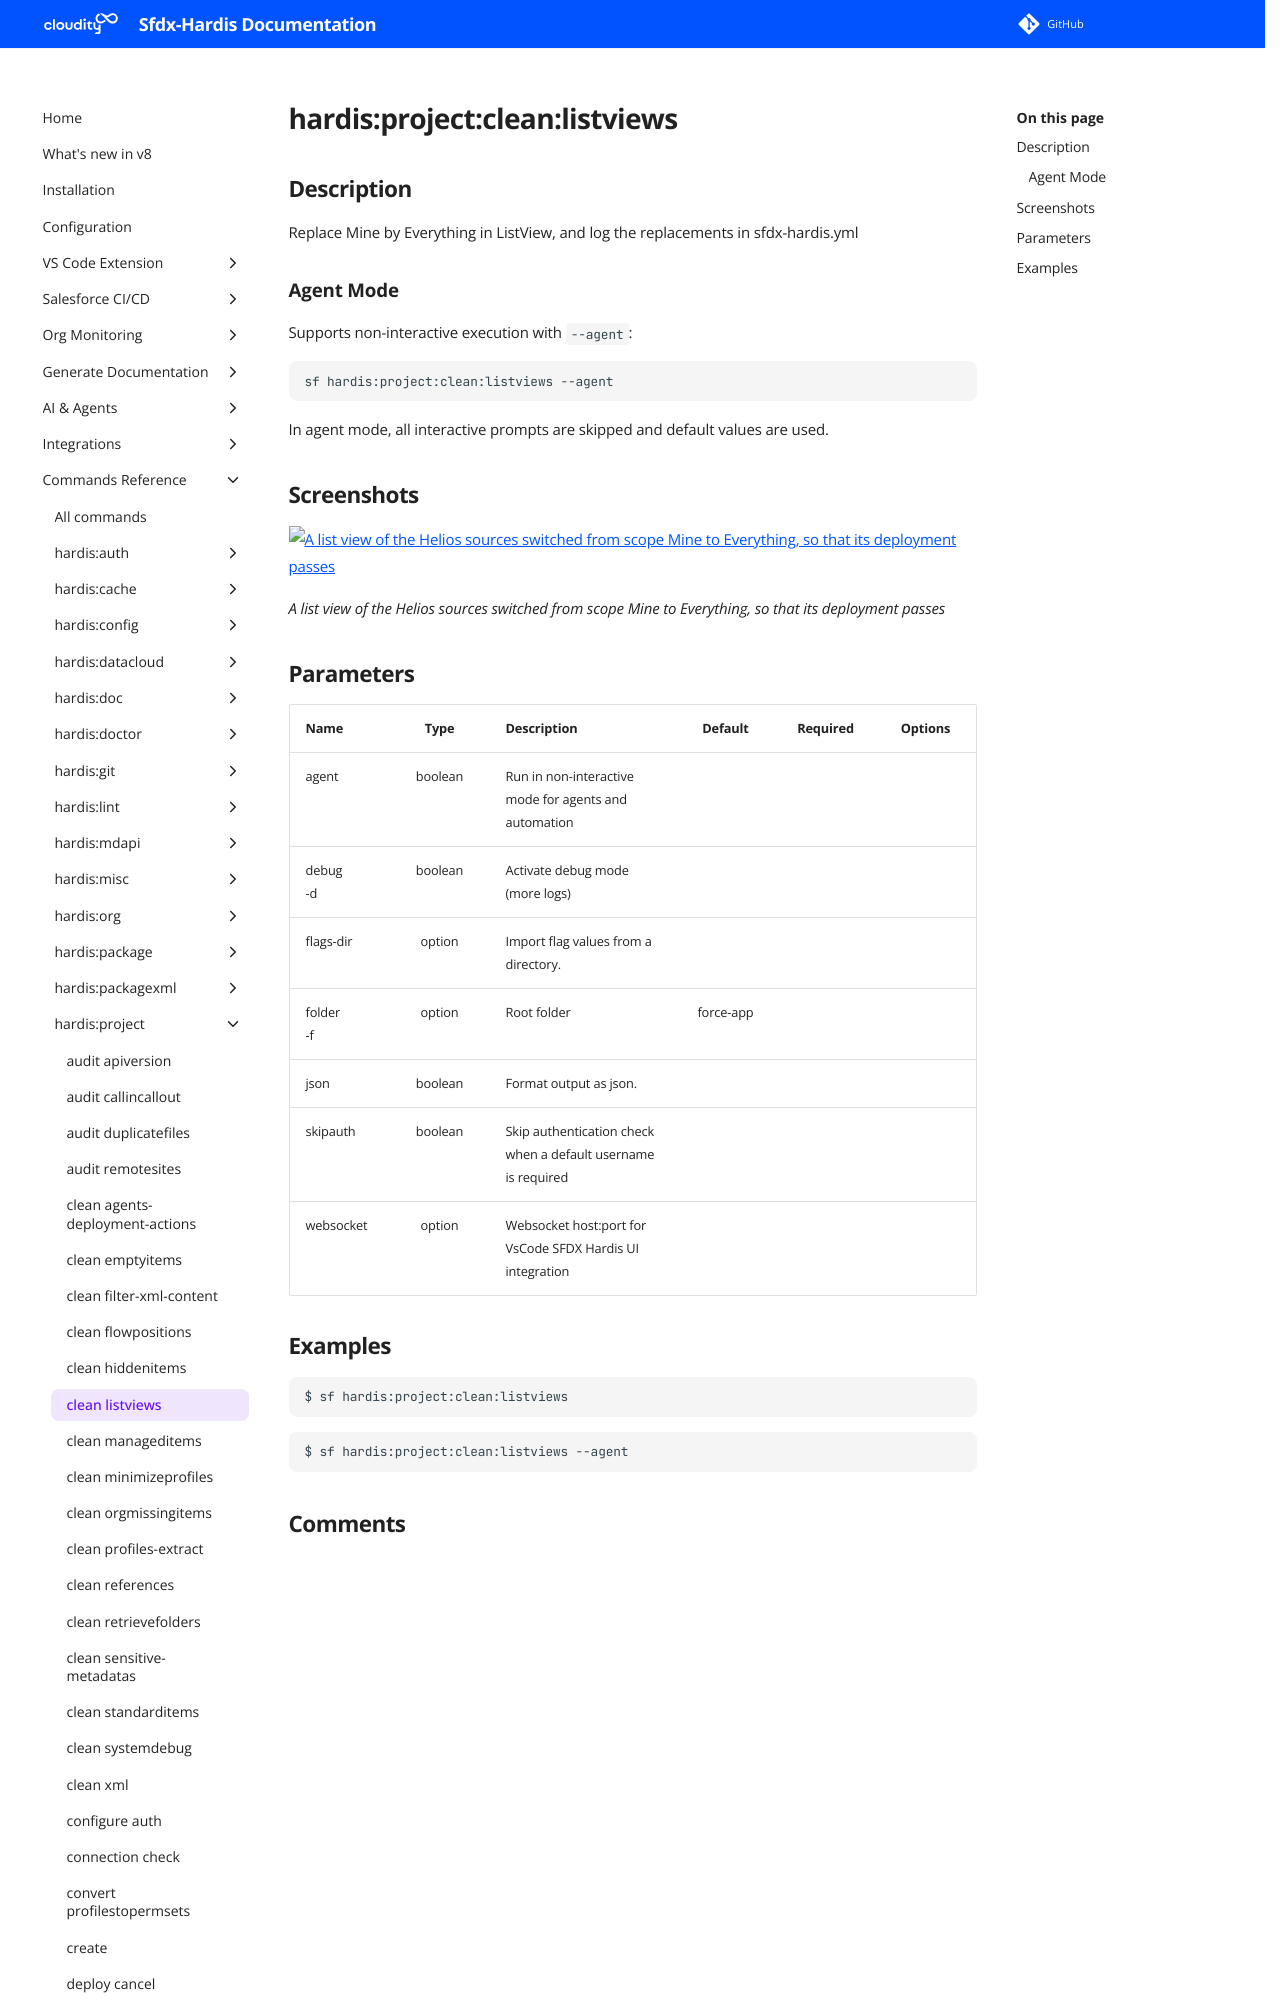

repository: hardisgroupcom/sfdx-hardis · page: hardis/project/clean/listviews/index.html · generator: mkdocs

---
title: "hardis:project:clean:listviews - Replace Mine by Everything in ListViews"
description: "Replace Mine by Everything in ListView, and log the replacements in sfdx-hardis.yml"
---
<!-- This file has been generated with command 'sf hardis:doc:plugin:generate'. Please do not update it manually or it may be overwritten -->
# hardis:project:clean:listviews

## Description

Replace Mine by Everything in ListView, and log the replacements in sfdx-hardis.yml

### Agent Mode

Supports non-interactive execution with `--agent`:

```sh
sf hardis:project:clean:listviews --agent
```

In agent mode, all interactive prompts are skipped and default values are used.


## Screenshots

![A list view of the Helios sources switched from scope Mine to Everything, so that its deployment passes](../../../assets/images/commands/project/clean/listviews.webp)

_A list view of the Helios sources switched from scope Mine to Everything, so that its deployment passes_
